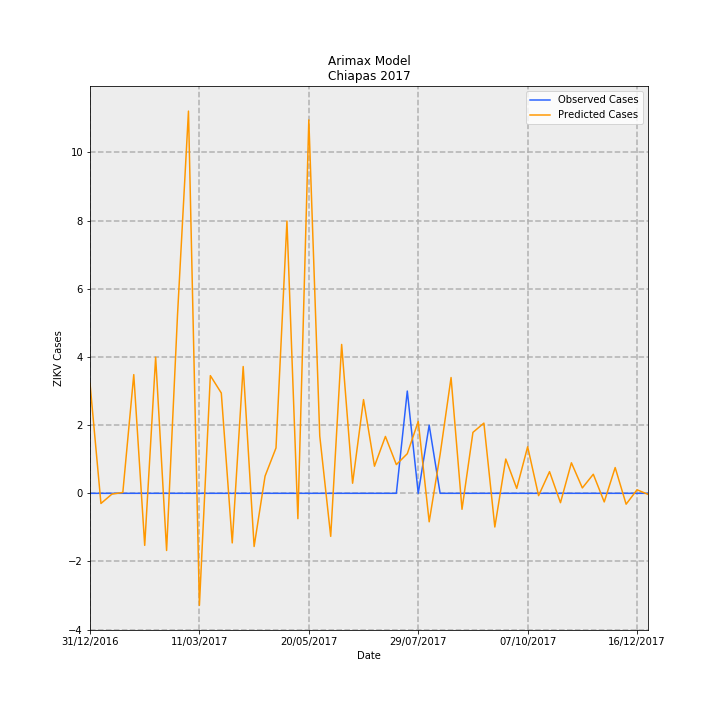

Source data for this figure (header and first rows):
Date, predictions_incidence, observed_incidence, Predicted Cases, Observed Cases, error
31/12/2016, 0.06181, 0.0, 3.225, 0.0, -3.225
07/01/2017, -0.005714, 0.0, -0.2981, 0.0, 0.2981
14/01/2017, -0.0004634, 0.0, -0.02418, 0.0, 0.02418
21/01/2017, 0.0004773, 0.0, 0.02491, 0.0, -0.02491
28/01/2017, 0.06673, 0.0, 3.482, 0.0, -3.482
04/02/2017, -0.02927, 0.0, -1.527, 0.0, 1.527
11/02/2017, 0.07654, 0.0, 3.994, 0.0, -3.994
18/02/2017, -0.03214, 0.0, -1.677, 0.0, 1.677
25/02/2017, 0.1005, 0.0, 5.244, 0.0, -5.244
04/03/2017, 0.2149, 0.0, 11.21, 0.0, -11.21
11/03/2017, -0.06296, 0.0, -3.285, 0.0, 3.285
18/03/2017, 0.06618, 0.0, 3.453, 0.0, -3.453
25/03/2017, 0.05639, 0.0, 2.942, 0.0, -2.942
01/04/2017, -0.02789, 0.0, -1.455, 0.0, 1.455
08/04/2017, 0.07129, 0.0, 3.72, 0.0, -3.72
15/04/2017, -0.0299, 0.0, -1.56, 0.0, 1.56
22/04/2017, 0.00968, 0.0, 0.5051, 0.0, -0.5051
29/04/2017, 0.02551, 0.0, 1.331, 0.0, -1.331
06/05/2017, 0.1531, 0.0, 7.988, 0.0, -7.988
13/05/2017, -0.01426, 0.0, -0.7438, 0.0, 0.7438
20/05/2017, 0.21, 0.0, 10.96, 0.0, -10.96
27/05/2017, 0.03223, 0.0, 1.682, 0.0, -1.682
03/06/2017, -0.0242, 0.0, -1.263, 0.0, 1.263
10/06/2017, 0.0837, 0.0, 4.367, 0.0, -4.367
17/06/2017, 0.005667, 0.0, 0.2957, 0.0, -0.2957
24/06/2017, 0.0527, 0.0, 2.75, 0.0, -2.75
01/07/2017, 0.01524, 0.0, 0.7954, 0.0, -0.7954
08/07/2017, 0.03197, 0.0, 1.668, 0.0, -1.668
15/07/2017, 0.01614, 0.0, 0.8424, 0.0, -0.8424
22/07/2017, 0.02228, 0.05749, 1.162, 3.0, 1.838
29/07/2017, 0.0404, 0.0, 2.108, 0.0, -2.108
05/08/2017, -0.01601, 0.03833, -0.8354, 2.0, 2.835
12/08/2017, 0.02187, 0.0, 1.141, 0.0, -1.141
19/08/2017, 0.06509, 0.0, 3.397, 0.0, -3.397
26/08/2017, -0.008983, 0.0, -0.4687, 0.0, 0.4687
02/09/2017, 0.03427, 0.0, 1.788, 0.0, -1.788
09/09/2017, 0.03947, 0.0, 2.059, 0.0, -2.059
16/09/2017, -0.01894, 0.0, -0.9882, 0.0, 0.9882
23/09/2017, 0.01927, 0.0, 1.006, 0.0, -1.006
30/09/2017, 0.002759, 0.0, 0.144, 0.0, -0.144
07/10/2017, 0.02618, 0.0, 1.366, 0.0, -1.366
14/10/2017, -0.001308, 0.0, -0.06827, 0.0, 0.06827
21/10/2017, 0.01219, 0.0, 0.6359, 0.0, -0.6359
28/10/2017, -0.005277, 0.0, -0.2754, 0.0, 0.2754
04/11/2017, 0.01717, 0.0, 0.896, 0.0, -0.896
11/11/2017, 0.003025, 0.0, 0.1578, 0.0, -0.1578
18/11/2017, 0.01072, 0.0, 0.5594, 0.0, -0.5594
25/11/2017, -0.004843, 0.0, -0.2527, 0.0, 0.2527
02/12/2017, 0.01448, 0.0, 0.7554, 0.0, -0.7554
09/12/2017, -0.006111, 0.0, -0.3189, 0.0, 0.3189
16/12/2017, 0.001983, 0.0, 0.1035, 0.0, -0.1035
23/12/2017, -0.0005756, 0.0, -0.03003, 0.0, 0.03003
